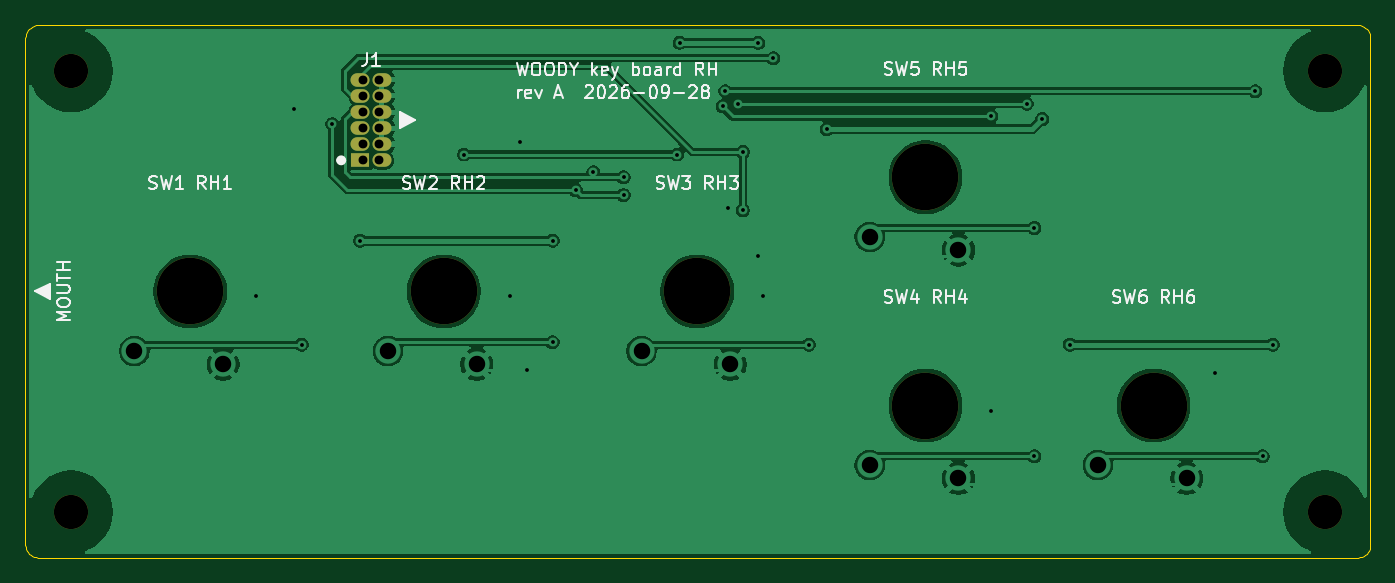
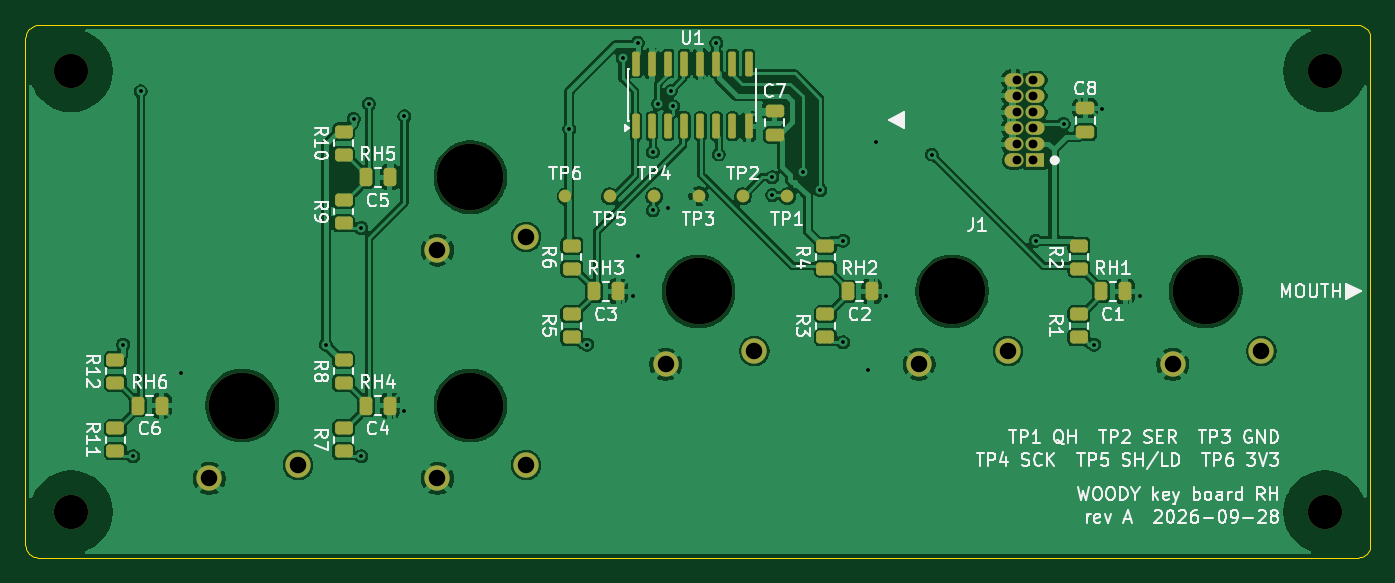
Circuit board: 11 layer files. Board 106.1 x 42.0 mm.
- bottom_copper: key-board-rh-B_Cu.gbr (163828 bytes)
- bottom_mask: key-board-rh-B_Mask.gbr (4946 bytes)
- paste: key-board-rh-B_Paste.gbr (3348 bytes)
- bottom_silk: key-board-rh-B_Silkscreen.gbr (82648 bytes)
- outline: key-board-rh-Edge_Cuts.gbr (2810 bytes)
- top_copper: key-board-rh-F_Cu.gbr (80773 bytes)
- top_mask: key-board-rh-F_Mask.gbr (1381 bytes)
- paste: key-board-rh-F_Paste.gbr (492 bytes)
- top_silk: key-board-rh-F_Silkscreen.gbr (38117 bytes)
- drill: key-board-rh-NPTH.drl (577 bytes)
- drill: key-board-rh-PTH.drl (1405 bytes)

=== bottom_copper: key-board-rh-B_Cu.gbr (163828 bytes, source omitted) ===
=== bottom_mask: key-board-rh-B_Mask.gbr ===
%TF.GenerationSoftware,KiCad,Pcbnew,9.0.9-9.0.9~ubuntu24.04.1*%
%TF.CreationDate,2026-09-29T00:45:25+00:00*%
%TF.ProjectId,key-board-rh,6b65792d-626f-4617-9264-2d72682e6b69,A*%
%TF.SameCoordinates,Original*%
%TF.FileFunction,Soldermask,Bot*%
%TF.FilePolarity,Negative*%
%FSLAX46Y46*%
G04 Gerber Fmt 4.6, Leading zero omitted, Abs format (unit mm)*
G04 Created by KiCad (PCBNEW 9.0.9-9.0.9~ubuntu24.04.1) date 2026-09-29 00:45:25*
%MOMM*%
%LPD*%
G01*
G04 APERTURE LIST*
G04 Aperture macros list*
%AMRoundRect*
0 Rectangle with rounded corners*
0 $1 Rounding radius*
0 $2 $3 $4 $5 $6 $7 $8 $9 X,Y pos of 4 corners*
0 Add a 4 corners polygon primitive as box body*
4,1,4,$2,$3,$4,$5,$6,$7,$8,$9,$2,$3,0*
0 Add four circle primitives for the rounded corners*
1,1,$1+$1,$2,$3*
1,1,$1+$1,$4,$5*
1,1,$1+$1,$6,$7*
1,1,$1+$1,$8,$9*
0 Add four rect primitives between the rounded corners*
20,1,$1+$1,$2,$3,$4,$5,0*
20,1,$1+$1,$4,$5,$6,$7,0*
20,1,$1+$1,$6,$7,$8,$9,0*
20,1,$1+$1,$8,$9,$2,$3,0*%
G04 Aperture macros list end*
%ADD10C,5.250000*%
%ADD11C,2.000000*%
%ADD12RoundRect,0.250000X0.250000X0.475000X-0.250000X0.475000X-0.250000X-0.475000X0.250000X-0.475000X0*%
%ADD13C,2.700000*%
%ADD14RoundRect,0.250000X-0.450000X0.262500X-0.450000X-0.262500X0.450000X-0.262500X0.450000X0.262500X0*%
%ADD15R,1.500000X1.070000*%
%ADD16O,1.500000X1.070000*%
%ADD17RoundRect,0.250000X0.475000X-0.250000X0.475000X0.250000X-0.475000X0.250000X-0.475000X-0.250000X0*%
%ADD18C,1.000000*%
%ADD19RoundRect,0.150000X0.150000X-0.825000X0.150000X0.825000X-0.150000X0.825000X-0.150000X-0.825000X0*%
G04 APERTURE END LIST*
D10*
%TO.C,SW2*%
X238000000Y-121500000D03*
D11*
X233600000Y-126200000D03*
X240600000Y-127250000D03*
%TD*%
D10*
%TO.C,SW4*%
X276000000Y-130500000D03*
D11*
X271600000Y-135200000D03*
X278600000Y-136250000D03*
%TD*%
D10*
%TO.C,SW6*%
X294000000Y-130500000D03*
D11*
X289600000Y-135200000D03*
X296600000Y-136250000D03*
%TD*%
D10*
%TO.C,SW3*%
X258000000Y-121500000D03*
D11*
X253600000Y-126200000D03*
X260600000Y-127250000D03*
%TD*%
D10*
%TO.C,SW1*%
X218000000Y-121500000D03*
D11*
X213600000Y-126200000D03*
X220600000Y-127250000D03*
%TD*%
D10*
%TO.C,SW5*%
X276000000Y-112500000D03*
D11*
X271600000Y-117200000D03*
X278600000Y-118250000D03*
%TD*%
D12*
%TO.C,C5*%
X284250000Y-112500000D03*
X282350000Y-112500000D03*
%TD*%
D13*
%TO.C,H1*%
X208600000Y-138900000D03*
%TD*%
D14*
%TO.C,R3*%
X248000000Y-123287500D03*
X248000000Y-125112500D03*
%TD*%
D13*
%TO.C,H4*%
X307500000Y-104100000D03*
%TD*%
D14*
%TO.C,R1*%
X228000000Y-123287500D03*
X228000000Y-125112500D03*
%TD*%
D15*
%TO.C,J1*%
X231425000Y-111160000D03*
D16*
X233125000Y-111160000D03*
X231425000Y-109890000D03*
X233125000Y-109890000D03*
X231425000Y-108620000D03*
X233125000Y-108620000D03*
X231425000Y-107350000D03*
X233125000Y-107350000D03*
X231425000Y-106080000D03*
X233125000Y-106080000D03*
X231425000Y-104810000D03*
X233125000Y-104810000D03*
%TD*%
D12*
%TO.C,C1*%
X226250000Y-121500000D03*
X224350000Y-121500000D03*
%TD*%
D14*
%TO.C,R9*%
X286000000Y-114287500D03*
X286000000Y-116112500D03*
%TD*%
D17*
%TO.C,C8*%
X227500000Y-108950000D03*
X227500000Y-107050000D03*
%TD*%
D14*
%TO.C,R6*%
X268000000Y-117887500D03*
X268000000Y-119712500D03*
%TD*%
D12*
%TO.C,C6*%
X302250000Y-130500000D03*
X300350000Y-130500000D03*
%TD*%
D18*
%TO.C,TP2*%
X254500000Y-114000000D03*
%TD*%
D12*
%TO.C,C4*%
X284250000Y-130500000D03*
X282350000Y-130500000D03*
%TD*%
D14*
%TO.C,R2*%
X228000000Y-117887500D03*
X228000000Y-119712500D03*
%TD*%
%TO.C,R4*%
X248000000Y-117887500D03*
X248000000Y-119712500D03*
%TD*%
D12*
%TO.C,C3*%
X266250000Y-121500000D03*
X264350000Y-121500000D03*
%TD*%
D14*
%TO.C,R8*%
X286000000Y-126887500D03*
X286000000Y-128712500D03*
%TD*%
D13*
%TO.C,H3*%
X307500000Y-138900000D03*
%TD*%
D12*
%TO.C,C2*%
X246250000Y-121500000D03*
X244350000Y-121500000D03*
%TD*%
D17*
%TO.C,C7*%
X252000000Y-109150000D03*
X252000000Y-107250000D03*
%TD*%
D18*
%TO.C,TP4*%
X261500000Y-114000000D03*
%TD*%
%TO.C,TP1*%
X251000000Y-114000000D03*
%TD*%
%TO.C,TP6*%
X268500000Y-114000000D03*
%TD*%
D14*
%TO.C,R5*%
X268000000Y-123287500D03*
X268000000Y-125112500D03*
%TD*%
%TO.C,R12*%
X304000000Y-126887500D03*
X304000000Y-128712500D03*
%TD*%
D13*
%TO.C,H2*%
X208600000Y-104100000D03*
%TD*%
D18*
%TO.C,TP5*%
X265000000Y-114000000D03*
%TD*%
%TO.C,TP3*%
X258000000Y-114000000D03*
%TD*%
D14*
%TO.C,R11*%
X304000000Y-132287499D03*
X304000000Y-134112499D03*
%TD*%
D19*
%TO.C,U1*%
X262945000Y-108475000D03*
X261675000Y-108475000D03*
X260405000Y-108475000D03*
X259135000Y-108475000D03*
X257865000Y-108475000D03*
X256595000Y-108475000D03*
X255325000Y-108475000D03*
X254055000Y-108475000D03*
X254055000Y-103525000D03*
X255325000Y-103525000D03*
X256595000Y-103525000D03*
X257865000Y-103525000D03*
X259135000Y-103525000D03*
X260405000Y-103525000D03*
X261675000Y-103525000D03*
X262945000Y-103525000D03*
%TD*%
D14*
%TO.C,R10*%
X286000000Y-108887500D03*
X286000000Y-110712500D03*
%TD*%
%TO.C,R7*%
X286000000Y-132287499D03*
X286000000Y-134112499D03*
%TD*%
M02*

=== paste: key-board-rh-B_Paste.gbr ===
%TF.GenerationSoftware,KiCad,Pcbnew,9.0.9-9.0.9~ubuntu24.04.1*%
%TF.CreationDate,2026-09-29T00:45:25+00:00*%
%TF.ProjectId,key-board-rh,6b65792d-626f-4617-9264-2d72682e6b69,A*%
%TF.SameCoordinates,Original*%
%TF.FileFunction,Paste,Bot*%
%TF.FilePolarity,Positive*%
%FSLAX46Y46*%
G04 Gerber Fmt 4.6, Leading zero omitted, Abs format (unit mm)*
G04 Created by KiCad (PCBNEW 9.0.9-9.0.9~ubuntu24.04.1) date 2026-09-29 00:45:25*
%MOMM*%
%LPD*%
G01*
G04 APERTURE LIST*
G04 Aperture macros list*
%AMRoundRect*
0 Rectangle with rounded corners*
0 $1 Rounding radius*
0 $2 $3 $4 $5 $6 $7 $8 $9 X,Y pos of 4 corners*
0 Add a 4 corners polygon primitive as box body*
4,1,4,$2,$3,$4,$5,$6,$7,$8,$9,$2,$3,0*
0 Add four circle primitives for the rounded corners*
1,1,$1+$1,$2,$3*
1,1,$1+$1,$4,$5*
1,1,$1+$1,$6,$7*
1,1,$1+$1,$8,$9*
0 Add four rect primitives between the rounded corners*
20,1,$1+$1,$2,$3,$4,$5,0*
20,1,$1+$1,$4,$5,$6,$7,0*
20,1,$1+$1,$6,$7,$8,$9,0*
20,1,$1+$1,$8,$9,$2,$3,0*%
G04 Aperture macros list end*
%ADD10RoundRect,0.250000X0.250000X0.475000X-0.250000X0.475000X-0.250000X-0.475000X0.250000X-0.475000X0*%
%ADD11RoundRect,0.250000X-0.450000X0.262500X-0.450000X-0.262500X0.450000X-0.262500X0.450000X0.262500X0*%
%ADD12RoundRect,0.250000X0.475000X-0.250000X0.475000X0.250000X-0.475000X0.250000X-0.475000X-0.250000X0*%
%ADD13RoundRect,0.150000X0.150000X-0.825000X0.150000X0.825000X-0.150000X0.825000X-0.150000X-0.825000X0*%
G04 APERTURE END LIST*
D10*
%TO.C,C5*%
X284250000Y-112500000D03*
X282350000Y-112500000D03*
%TD*%
D11*
%TO.C,R3*%
X248000000Y-123287500D03*
X248000000Y-125112500D03*
%TD*%
%TO.C,R1*%
X228000000Y-123287500D03*
X228000000Y-125112500D03*
%TD*%
D10*
%TO.C,C1*%
X226250000Y-121500000D03*
X224350000Y-121500000D03*
%TD*%
D11*
%TO.C,R9*%
X286000000Y-114287500D03*
X286000000Y-116112500D03*
%TD*%
D12*
%TO.C,C8*%
X227500000Y-108950000D03*
X227500000Y-107050000D03*
%TD*%
D11*
%TO.C,R6*%
X268000000Y-117887500D03*
X268000000Y-119712500D03*
%TD*%
D10*
%TO.C,C6*%
X302250000Y-130500000D03*
X300350000Y-130500000D03*
%TD*%
%TO.C,C4*%
X284250000Y-130500000D03*
X282350000Y-130500000D03*
%TD*%
D11*
%TO.C,R2*%
X228000000Y-117887500D03*
X228000000Y-119712500D03*
%TD*%
%TO.C,R4*%
X248000000Y-117887500D03*
X248000000Y-119712500D03*
%TD*%
D10*
%TO.C,C3*%
X266250000Y-121500000D03*
X264350000Y-121500000D03*
%TD*%
D11*
%TO.C,R8*%
X286000000Y-126887500D03*
X286000000Y-128712500D03*
%TD*%
D10*
%TO.C,C2*%
X246250000Y-121500000D03*
X244350000Y-121500000D03*
%TD*%
D12*
%TO.C,C7*%
X252000000Y-109150000D03*
X252000000Y-107250000D03*
%TD*%
D11*
%TO.C,R5*%
X268000000Y-123287500D03*
X268000000Y-125112500D03*
%TD*%
%TO.C,R12*%
X304000000Y-126887500D03*
X304000000Y-128712500D03*
%TD*%
%TO.C,R11*%
X304000000Y-132287499D03*
X304000000Y-134112499D03*
%TD*%
D13*
%TO.C,U1*%
X262945000Y-108475000D03*
X261675000Y-108475000D03*
X260405000Y-108475000D03*
X259135000Y-108475000D03*
X257865000Y-108475000D03*
X256595000Y-108475000D03*
X255325000Y-108475000D03*
X254055000Y-108475000D03*
X254055000Y-103525000D03*
X255325000Y-103525000D03*
X256595000Y-103525000D03*
X257865000Y-103525000D03*
X259135000Y-103525000D03*
X260405000Y-103525000D03*
X261675000Y-103525000D03*
X262945000Y-103525000D03*
%TD*%
D11*
%TO.C,R10*%
X286000000Y-108887500D03*
X286000000Y-110712500D03*
%TD*%
%TO.C,R7*%
X286000000Y-132287499D03*
X286000000Y-134112499D03*
%TD*%
M02*

=== bottom_silk: key-board-rh-B_Silkscreen.gbr (82648 bytes, source omitted) ===
=== outline: key-board-rh-Edge_Cuts.gbr ===
%TF.GenerationSoftware,KiCad,Pcbnew,9.0.9-9.0.9~ubuntu24.04.1*%
%TF.CreationDate,2026-09-29T00:45:25+00:00*%
%TF.ProjectId,key-board-rh,6b65792d-626f-4617-9264-2d72682e6b69,A*%
%TF.SameCoordinates,Original*%
%TF.FileFunction,Profile,NP*%
%FSLAX46Y46*%
G04 Gerber Fmt 4.6, Leading zero omitted, Abs format (unit mm)*
G04 Created by KiCad (PCBNEW 9.0.9-9.0.9~ubuntu24.04.1) date 2026-09-29 00:45:25*
%MOMM*%
%LPD*%
G01*
G04 APERTURE LIST*
%TA.AperFunction,Profile*%
%ADD10C,0.100000*%
%TD*%
G04 APERTURE END LIST*
D10*
X205000000Y-101500000D02*
X205000000Y-141500000D01*
X205000000Y-141500000D02*
X205012000Y-141656430D01*
X205012000Y-101343600D02*
X205000000Y-101500000D01*
X205012000Y-141656430D02*
X205049000Y-141809020D01*
X205049000Y-101191000D02*
X205012000Y-101343600D01*
X205049000Y-141809020D02*
X205109000Y-141953990D01*
X205109000Y-101045999D02*
X205049000Y-101191000D01*
X205109000Y-141953990D02*
X205191000Y-142087780D01*
X205191000Y-100912200D02*
X205109000Y-101045999D01*
X205191000Y-142087780D02*
X205293000Y-142207110D01*
X205293000Y-100792900D02*
X205191000Y-100912200D01*
X205293000Y-142207110D02*
X205412000Y-142309020D01*
X205412000Y-100691000D02*
X205293000Y-100792900D01*
X205412000Y-142309020D02*
X205546000Y-142391010D01*
X205546000Y-100609000D02*
X205412000Y-100691000D01*
X205546000Y-142391010D02*
X205691000Y-142451050D01*
X205691000Y-100549000D02*
X205546000Y-100609000D01*
X205691000Y-142451050D02*
X205844000Y-142487690D01*
X205844000Y-100512300D02*
X205691000Y-100549000D01*
X205844000Y-142487690D02*
X206000000Y-142500000D01*
X206000000Y-100500000D02*
X205844000Y-100512300D01*
X206000000Y-142500000D02*
X310100000Y-142500000D01*
X310100000Y-100500000D02*
X206000000Y-100500000D01*
X310100000Y-142500000D02*
X310256000Y-142487690D01*
X310256000Y-100512300D02*
X310100000Y-100500000D01*
X310256000Y-142487690D02*
X310409000Y-142451050D01*
X310409000Y-100549000D02*
X310256000Y-100512300D01*
X310409000Y-142451050D02*
X310554000Y-142391010D01*
X310554000Y-100609000D02*
X310409000Y-100549000D01*
X310554000Y-142391010D02*
X310688000Y-142309020D01*
X310688000Y-100691000D02*
X310554000Y-100609000D01*
X310688000Y-142309020D02*
X310807000Y-142207110D01*
X310807000Y-100792900D02*
X310688000Y-100691000D01*
X310807000Y-142207110D02*
X310909000Y-142087780D01*
X310909000Y-100912200D02*
X310807000Y-100792900D01*
X310909000Y-142087780D02*
X310991000Y-141953990D01*
X310991000Y-101045999D02*
X310909000Y-100912200D01*
X310991000Y-141953990D02*
X311051000Y-141809020D01*
X311051000Y-101191000D02*
X310991000Y-101045999D01*
X311051000Y-141809020D02*
X311087999Y-141656430D01*
X311087999Y-101343600D02*
X311051000Y-101191000D01*
X311087999Y-141656430D02*
X311100000Y-141500000D01*
X311100000Y-101500000D02*
X311087999Y-101343600D01*
X311100000Y-141500000D02*
X311100000Y-101500000D01*
M02*

=== top_copper: key-board-rh-F_Cu.gbr (80773 bytes, source omitted) ===
=== top_mask: key-board-rh-F_Mask.gbr ===
%TF.GenerationSoftware,KiCad,Pcbnew,9.0.9-9.0.9~ubuntu24.04.1*%
%TF.CreationDate,2026-09-29T00:45:25+00:00*%
%TF.ProjectId,key-board-rh,6b65792d-626f-4617-9264-2d72682e6b69,A*%
%TF.SameCoordinates,Original*%
%TF.FileFunction,Soldermask,Top*%
%TF.FilePolarity,Negative*%
%FSLAX46Y46*%
G04 Gerber Fmt 4.6, Leading zero omitted, Abs format (unit mm)*
G04 Created by KiCad (PCBNEW 9.0.9-9.0.9~ubuntu24.04.1) date 2026-09-29 00:45:25*
%MOMM*%
%LPD*%
G01*
G04 APERTURE LIST*
%ADD10C,5.250000*%
%ADD11C,2.700000*%
%ADD12R,1.500000X1.070000*%
%ADD13O,1.500000X1.070000*%
G04 APERTURE END LIST*
D10*
%TO.C,SW2*%
X238000000Y-121500000D03*
%TD*%
%TO.C,SW4*%
X276000000Y-130500000D03*
%TD*%
%TO.C,SW6*%
X294000000Y-130500000D03*
%TD*%
%TO.C,SW3*%
X258000000Y-121500000D03*
%TD*%
%TO.C,SW1*%
X218000000Y-121500000D03*
%TD*%
%TO.C,SW5*%
X276000000Y-112500000D03*
%TD*%
D11*
%TO.C,H1*%
X208600000Y-138900000D03*
%TD*%
%TO.C,H4*%
X307500000Y-104100000D03*
%TD*%
D12*
%TO.C,J1*%
X231425000Y-111160000D03*
D13*
X233125000Y-111160000D03*
X231425000Y-109890000D03*
X233125000Y-109890000D03*
X231425000Y-108620000D03*
X233125000Y-108620000D03*
X231425000Y-107350000D03*
X233125000Y-107350000D03*
X231425000Y-106080000D03*
X233125000Y-106080000D03*
X231425000Y-104810000D03*
X233125000Y-104810000D03*
%TD*%
D11*
%TO.C,H3*%
X307500000Y-138900000D03*
%TD*%
%TO.C,H2*%
X208600000Y-104100000D03*
%TD*%
M02*

=== paste: key-board-rh-F_Paste.gbr ===
%TF.GenerationSoftware,KiCad,Pcbnew,9.0.9-9.0.9~ubuntu24.04.1*%
%TF.CreationDate,2026-09-29T00:45:25+00:00*%
%TF.ProjectId,key-board-rh,6b65792d-626f-4617-9264-2d72682e6b69,A*%
%TF.SameCoordinates,Original*%
%TF.FileFunction,Paste,Top*%
%TF.FilePolarity,Positive*%
%FSLAX46Y46*%
G04 Gerber Fmt 4.6, Leading zero omitted, Abs format (unit mm)*
G04 Created by KiCad (PCBNEW 9.0.9-9.0.9~ubuntu24.04.1) date 2026-09-29 00:45:25*
%MOMM*%
%LPD*%
G01*
G04 APERTURE LIST*
G04 APERTURE END LIST*
M02*

=== top_silk: key-board-rh-F_Silkscreen.gbr (38117 bytes, source omitted) ===
=== drill: key-board-rh-NPTH.drl ===
M48
; DRILL file {KiCad 9.0.9-9.0.9~ubuntu24.04.1} date 2026-09-29T00:45:26+0000
; FORMAT={-:-/ absolute / metric / decimal}
; #@! TF.CreationDate,2026-09-29T00:45:26+00:00
; #@! TF.GenerationSoftware,Kicad,Pcbnew,9.0.9-9.0.9~ubuntu24.04.1
; #@! TF.FileFunction,NonPlated,1,2,NPTH
FMAT,2
METRIC
; #@! TA.AperFunction,NonPlated,NPTH,ComponentDrill
T1C2.700
; #@! TA.AperFunction,NonPlated,NPTH,ComponentDrill
T2C5.250
%
G90
G05
T1
X208.6Y-104.1
X208.6Y-138.9
X307.5Y-104.1
X307.5Y-138.9
T2
X218.0Y-121.5
X238.0Y-121.5
X258.0Y-121.5
X276.0Y-112.5
X276.0Y-130.5
X294.0Y-130.5
M30

=== drill: key-board-rh-PTH.drl ===
M48
; DRILL file {KiCad 9.0.9-9.0.9~ubuntu24.04.1} date 2026-09-29T00:45:26+0000
; FORMAT={-:-/ absolute / metric / decimal}
; #@! TF.CreationDate,2026-09-29T00:45:26+00:00
; #@! TF.GenerationSoftware,Kicad,Pcbnew,9.0.9-9.0.9~ubuntu24.04.1
; #@! TF.FileFunction,Plated,1,2,PTH
FMAT,2
METRIC
; #@! TA.AperFunction,Plated,PTH,ViaDrill
T1C0.300
; #@! TA.AperFunction,Plated,PTH,ComponentDrill
T2C0.700
; #@! TA.AperFunction,Plated,PTH,ComponentDrill
T3C1.300
%
G90
G05
T1
X223.2Y-121.9
X226.2Y-107.1
X226.8Y-125.7
X229.2Y-108.3
X231.4Y-117.5
X239.6Y-110.7
X243.2Y-121.9
X244.0Y-109.7
X244.6Y-127.7
X246.6Y-117.5
X246.6Y-125.5
X248.4Y-113.5
X249.8Y-112.1
X252.2Y-112.5
X252.2Y-113.9
X256.4Y-110.7
X256.6Y-101.9
X260.0Y-106.9
X260.2Y-105.7
X260.4Y-114.9
X261.2Y-106.7
X261.6Y-110.5
X261.6Y-115.1
X262.8Y-101.9
X262.8Y-118.7
X263.2Y-121.9
X264.0Y-103.1
X266.8Y-125.7
X268.2Y-108.7
X281.2Y-107.7
X281.2Y-130.9
X284.0Y-106.7
X284.6Y-116.5
X284.6Y-134.5
X285.2Y-107.9
X287.4Y-125.7
X298.8Y-127.9
X302.0Y-105.7
X302.6Y-134.5
X303.4Y-125.7
T2
X231.64Y-104.81
X231.64Y-106.08
X231.64Y-107.35
X231.64Y-108.62
X231.64Y-109.89
X231.64Y-111.16
X232.91Y-104.81
X232.91Y-106.08
X232.91Y-107.35
X232.91Y-108.62
X232.91Y-109.89
X232.91Y-111.16
T3
X213.6Y-126.2
X220.6Y-127.25
X233.6Y-126.2
X240.6Y-127.25
X253.6Y-126.2
X260.6Y-127.25
X271.6Y-117.2
X271.6Y-135.2
X278.6Y-118.25
X278.6Y-136.25
X289.6Y-135.2
X296.6Y-136.25
M30
